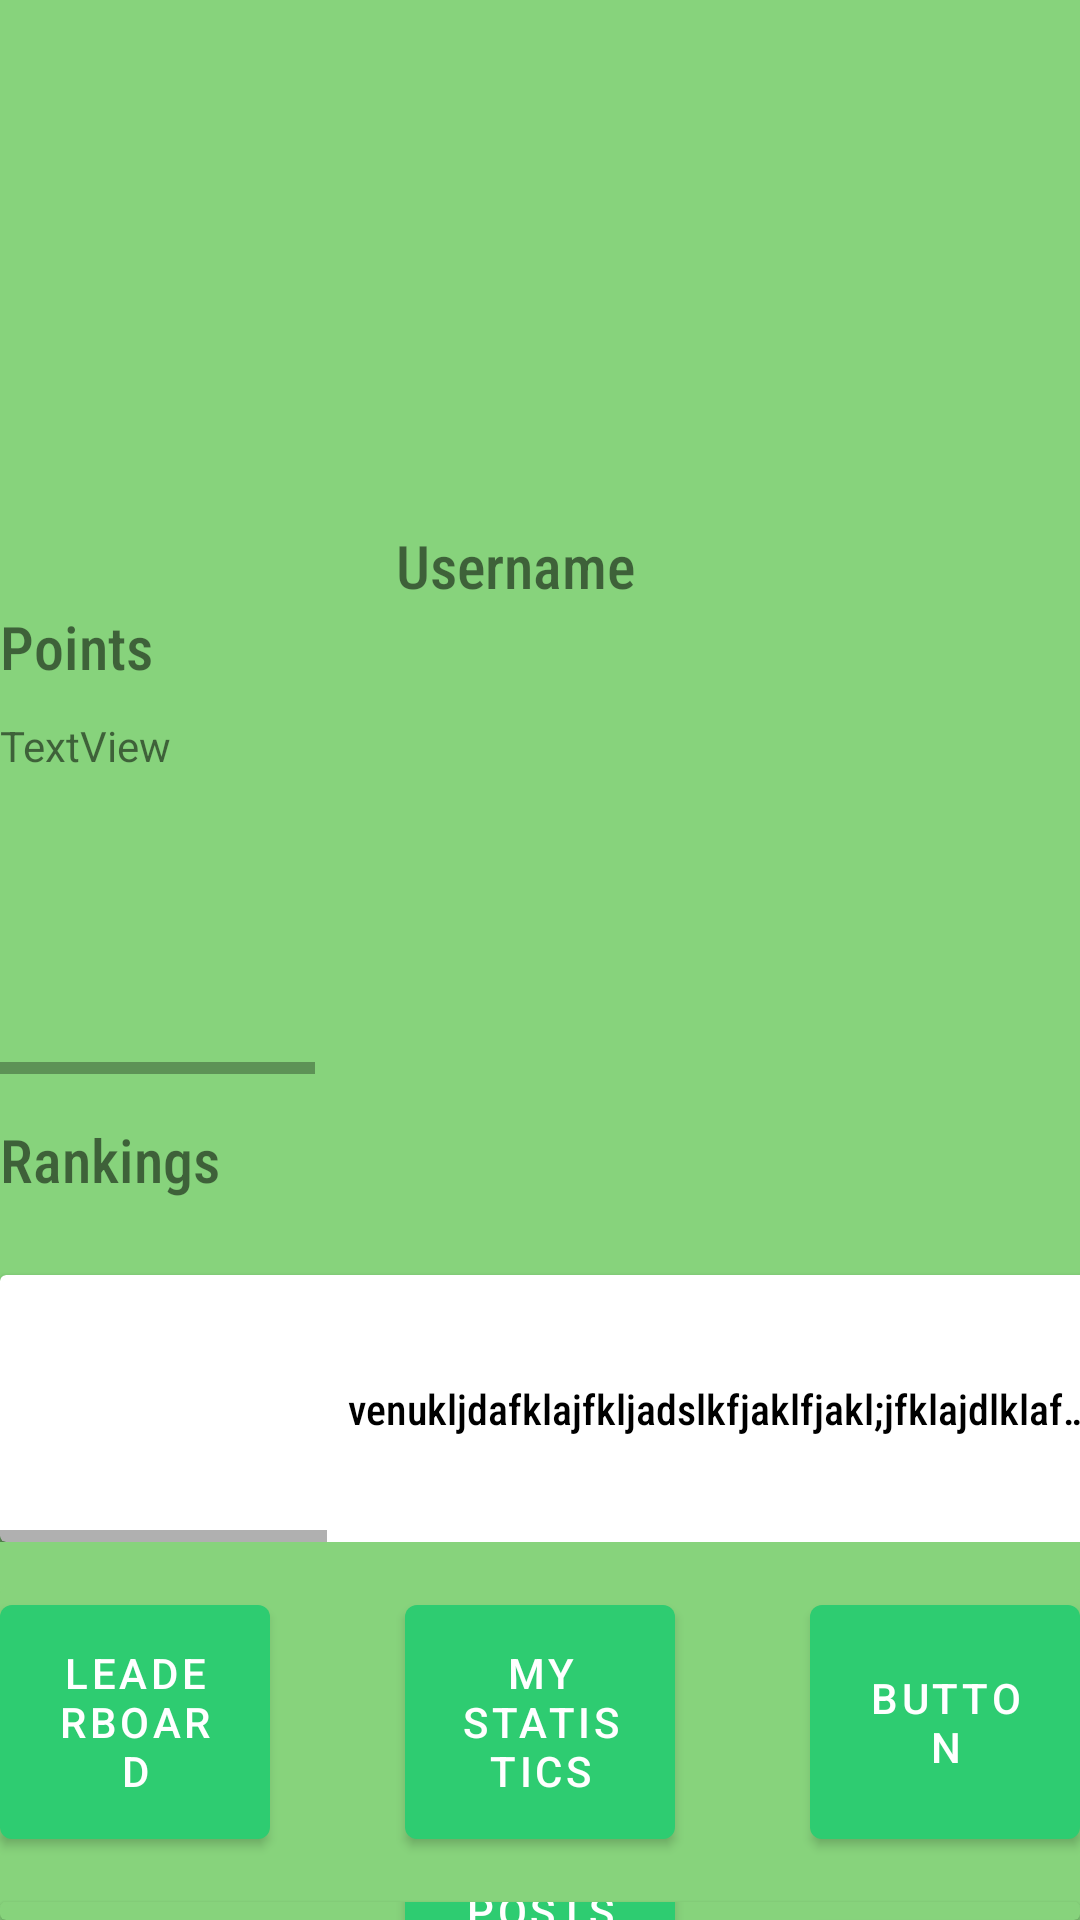

Android layout source for this screen:
<!-- AndroidManifest.xml: application theme Theme.CarbonCam -->
<!-- res/layout/demo.xml -->
<?xml version="1.0" encoding="utf-8"?>
<androidx.constraintlayout.widget.ConstraintLayout xmlns:android="http://schemas.android.com/apk/res/android"
    android:layout_width="match_parent"
    android:layout_height="match_parent"
    xmlns:app="http://schemas.android.com/apk/res-auto"
    android:background="@color/green">

    <LinearLayout
        android:layout_width="match_parent"
        android:layout_height="match_parent"
        android:orientation="vertical">


        <ImageView
            android:id="@+id/PP"
            android:layout_width="150dp"
            android:layout_height="150dp"
            android:layout_gravity="center_horizontal"
            android:layout_marginTop="25dp"/>

        <TextView
            android:id="@+id/username"
            android:layout_marginStart="20dp"
android:layout_gravity="center"
            android:layout_width="wrap_content"
            android:layout_height="wrap_content"
            android:layout_marginEnd="28dp"
            android:fontFamily="sans-serif-condensed-medium"
            android:text="Username"
            android:textSize="20dp" />

        <TextView
            android:id="@+id/points"
            android:layout_gravity="left"
            android:layout_width="wrap_content"
            android:layout_height="wrap_content"
            android:fontFamily="sans-serif-condensed-medium"
            android:text="Points"
            android:textSize="20dp"
            />
        <HorizontalScrollView
            android:background="@color/green"
            android:layout_width="match_parent"
            android:layout_height="119dp"
            android:layout_marginTop="10dp">

            <LinearLayout
                android:layout_width="wrap_content"
                android:layout_height="match_parent"
                android:orientation="horizontal">

                <TextView
                    android:id="@+id/textView3"
                    android:layout_width="412dp"
                    android:layout_height="match_parent"
                    android:layout_gravity="right"
                    android:layout_weight="1"
                    android:text="TextView" />

                <TextView
                    android:id="@+id/textView33"
                    android:layout_width="412dp"
                    android:layout_height="match_parent"
                    android:layout_gravity="right"
                    android:layout_weight="1"
                    android:text="TextView" />

                <TextView
                    android:id="@+id/textView334"
                    android:layout_width="412dp"
                    android:layout_height="match_parent"
                    android:layout_gravity="right"
                    android:layout_weight="1"
                    android:text="TextView" />

            </LinearLayout>
        </HorizontalScrollView>

        <TextView
            android:id="@+id/ranking"
            android:layout_gravity="left"
            android:layout_width="wrap_content"
            android:layout_height="wrap_content"
            android:fontFamily="sans-serif-condensed-medium"
            android:text="Rankings"
            android:textSize="20dp"
            android:layout_marginTop="15dp"
            />

        <HorizontalScrollView
            android:background="@color/green"
            android:layout_width="match_parent"
            android:layout_height="104dp"
            android:layout_marginTop="10dp">

            <LinearLayout
                android:layout_width="wrap_content"
                android:layout_height="match_parent"
                android:orientation="horizontal"
                >

                <androidx.cardview.widget.CardView
                    app:cardBackgroundColor="@color/white"
                    android:layout_width="match_parent"
                    android:layout_height="wrap_content"
                    android:layout_marginTop="15dp">
                <TextView
                    android:id="@+id/title"
                    android:layout_width="250dp"
                    android:layout_height="wrap_content"

                    android:layout_marginLeft="116dp"
                    android:layout_marginTop="10dp"
                    android:fontFamily="sans-serif-black"
                    android:singleLine="true"
                    android:textSize="22dp"

                    app:autoSizeMaxTextSize="26dp"
                    app:autoSizeMinTextSize="24dp" />



                <ImageView
                    android:layout_width="100dp"
                    android:layout_height="100dp"
                    android:id="@+id/preview"/>
                <TextView
                    android:id="@+id/score"
                    android:layout_width="250dp"
                    android:layout_height="wrap_content"

                    android:layout_marginLeft="116dp"
                    android:layout_marginTop="35dp"
                    android:fontFamily="sans-serif-condensed-medium"
                    android:singleLine="true"
                    android:text="venukljdafklajfkljadslkfjaklfjakl;jfklajdlklafjadklklsfje"

                    android:textColor="@color/black"
                    app:autoSizeMaxTextSize="26dp"
                    app:autoSizeMinTextSize="24dp" />
                </androidx.cardview.widget.CardView>
                <TextView
                    android:id="@+id/textView331"
                    android:layout_width="412dp"
                    android:layout_height="match_parent"
                    android:layout_gravity="right"
                    android:layout_weight="1"
                    android:text="TextView" />

                <TextView
                    android:id="@+id/textView3341"
                    android:layout_width="412dp"
                    android:layout_height="match_parent"
                    android:layout_gravity="right"
                    android:layout_weight="1"
                    android:text="TextView" />

            </LinearLayout>
        </HorizontalScrollView>

        <androidx.cardview.widget.CardView
            app:cardElevation="0dp"
            app:cardBackgroundColor="@color/green"
            android:layout_width="match_parent"
            android:layout_height="wrap_content"
            android:layout_marginTop="15dp">

            <Button
                android:id="@+id/leaderboard"
                android:layout_width="90dp"
                android:layout_height="90dp"
                android:layout_gravity="left"
                android:text="leaderboard" />

            <Button
                android:id="@+id/statistics"
                android:layout_width="90dp"
                android:layout_height="90dp"
                android:layout_gravity="center"
                android:text="My Statistics" />

            <Button
                android:id="@+id/button4"
                android:layout_width="90dp"
                android:layout_height="90dp"
                android:layout_gravity="right"
                android:text="Button" />
        </androidx.cardview.widget.CardView>

        <androidx.cardview.widget.CardView
            app:cardBackgroundColor="@color/green"
            android:background="@color/green"
            android:layout_width="match_parent"
            android:layout_height="wrap_content"
            android:layout_marginTop="15dp">

            <Button
                android:background="@drawable/round"
                android:id="@+id/friends"
                android:layout_width="90dp"
                android:layout_height="90dp"
                android:layout_gravity="left"
                android:text="friends" />

            <Button
                android:id="@+id/posts"
                android:layout_width="90dp"
                android:layout_height="90dp"
                android:layout_gravity="center"
                android:text="posts" />

            <Button
                android:id="@+id/comp"
                android:layout_width="90dp"
                android:layout_height="90dp"
                android:layout_gravity="right"
                android:text="Button" />
        </androidx.cardview.widget.CardView>



    </LinearLayout>
</androidx.constraintlayout.widget.ConstraintLayout>
<!-- resources referenced by this layout -->
<resources>
  <color name="black">#FF000000</color>
  <color name="green">#87d37c</color>
  <color name="white">#FFFFFFFF</color>
  <style name="Theme.CarbonCam" parent="Theme.MaterialComponents.DayNight.DarkActionBar">
          
          <item name="colorPrimary">@color/purple_500</item>
          <item name="colorPrimaryVariant">@color/purple_700</item>
          <item name="colorOnPrimary">@color/white</item>
          
          <item name="colorSecondary">@color/teal_200</item>
          <item name="colorSecondaryVariant">@color/teal_700</item>
          <item name="colorOnSecondary">@color/black</item>
          
          <item name="android:statusBarColor">?attr/colorPrimaryVariant</item>
          
      </style>
  <color name="purple_500">#2ecc71</color>
  <color name="purple_700">#26c281</color>
  <color name="teal_200">#FF03DAC5</color>
  <color name="teal_700">#FF018786</color>
</resources>
